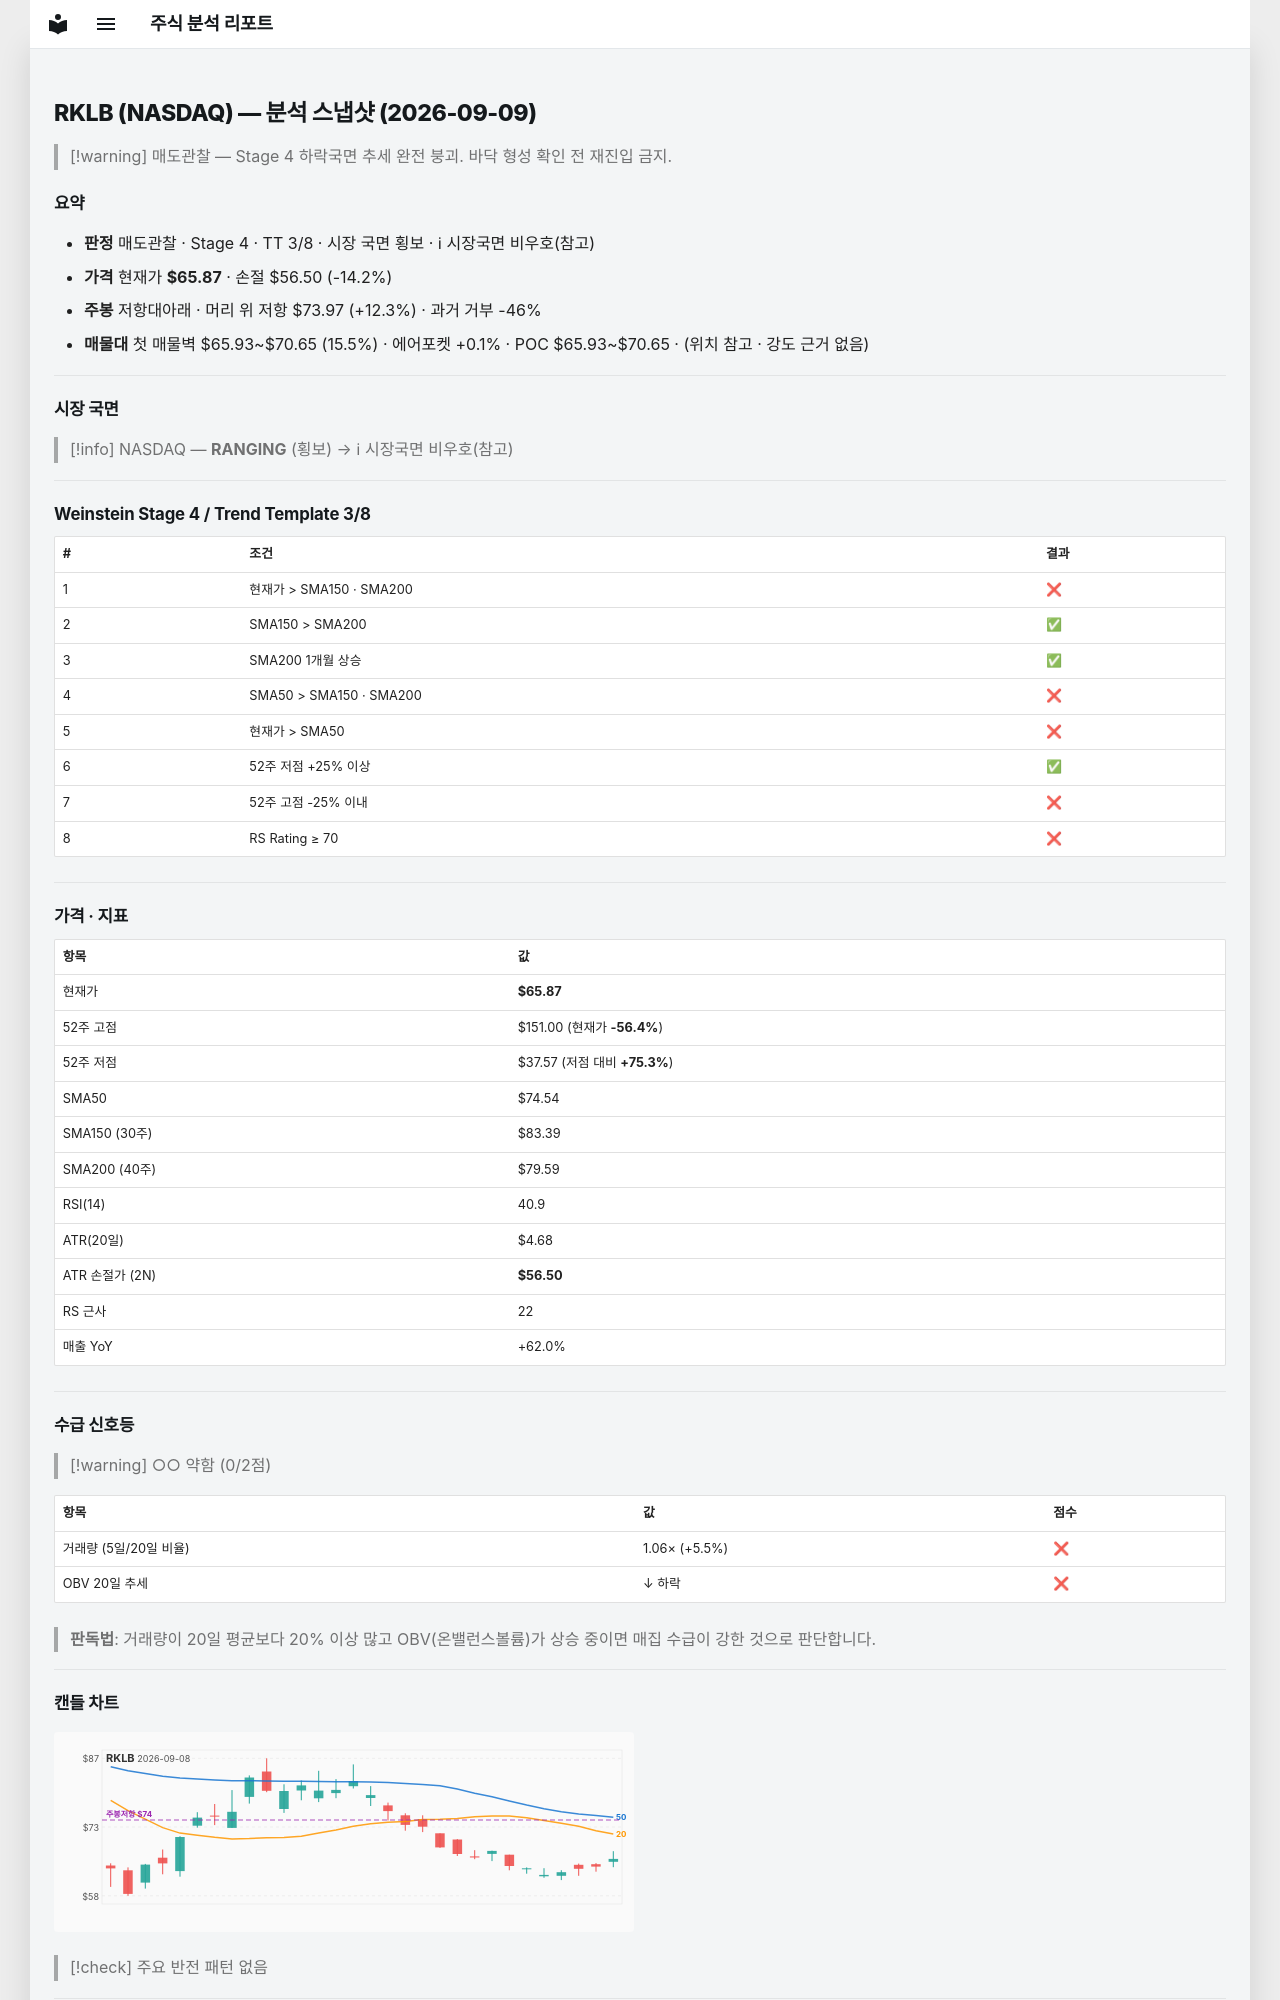

repository: soloandco/stock-reports · page: snapshots/RKLB-2026-09-09/index.html · generator: mkdocs

---
type: analysis-snapshot
title: RKLB 분석 스냅샷
ticker: RKLB
market: NASDAQ
created: 2026-09-09
updated: 2026-09-09
bar-date: 2026-09-08
verdict: 매도관찰
real-rr: 0.86
sma50-gap-pct: -11.6
weekly-position: 저항대아래
weekly-overhead-price: 73.97
weekly-overhead-pct: 12.3
stage: 4
trend-template-score: 3
price: 65.87000274658203
stop-price: 56.50011595014233
market-regime: RANGING
supply-demand-score: 0/2
supply-demand-label: 약함
status: tracking
tags:
  - stock-agent
  - watchlist
  - RKLB
  - analysis
related:
  - "[[analysis-template]]"
---

# RKLB (NASDAQ) — 분석 스냅샷 (2026-09-09)

> [!warning] 매도관찰 — Stage 4 하락국면
> 추세 완전 붕괴. 바닥 형성 확인 전 재진입 금지.

## 요약

- **판정** 매도관찰 · Stage 4 · TT 3/8 · 시장 국면 횡보 · ℹ 시장국면 비우호(참고)
- **가격** 현재가 **$65.87** · 손절 $56.50 (-14.2%)
- **주봉** 저항대아래 · 머리 위 저항 $73.97 (+12.3%) · 과거 거부 -46%
- **매물대** 첫 매물벽 $65.93~$70.65 (15.5%) · 에어포켓 +0.1% · POC $65.93~$70.65 · (위치 참고 · 강도 근거 없음)

---

## 시장 국면

> [!info] NASDAQ — **RANGING** (횡보) → ℹ 시장국면 비우호(참고)

---

## Weinstein Stage 4 / Trend Template 3/8

| # | 조건 | 결과 |
|---|------|------|
| 1 | 현재가 > SMA150 · SMA200 | ❌ |
| 2 | SMA150 > SMA200 | ✅ |
| 3 | SMA200 1개월 상승 | ✅ |
| 4 | SMA50 > SMA150 · SMA200 | ❌ |
| 5 | 현재가 > SMA50 | ❌ |
| 6 | 52주 저점 +25% 이상 | ✅ |
| 7 | 52주 고점 -25% 이내 | ❌ |
| 8 | RS Rating ≥ 70 | ❌ |

---

## 가격 · 지표

| 항목 | 값 |
|------|---|
| 현재가 | **$65.87** |
| 52주 고점 | $151.00 (현재가 **-56.4%**) |
| 52주 저점 | $37.57 (저점 대비 **+75.3%**) |
| SMA50 | $74.54 |
| SMA150 (30주) | $83.39 |
| SMA200 (40주) | $79.59 |
| RSI(14) | 40.9 |
| ATR(20일) | $4.68 |
| ATR 손절가 (2N) | **$56.50** |
| RS 근사 | 22 |
| 매출 YoY | +62.0% |

---
## 수급 신호등

> [!warning] ○○ 약함 (0/2점)

| 항목 | 값 | 점수 |
|------|------|------|
| 거래량 (5일/20일 비율) | 1.06× (+5.5%) | ❌ |
| OBV 20일 추세 | ↓ 하락 | ❌ |

> **판독법**: 거래량이 20일 평균보다 20% 이상 많고 OBV(온밸런스볼륨)가 상승 중이면 매집 수급이 강한 것으로 판단합니다.

---
